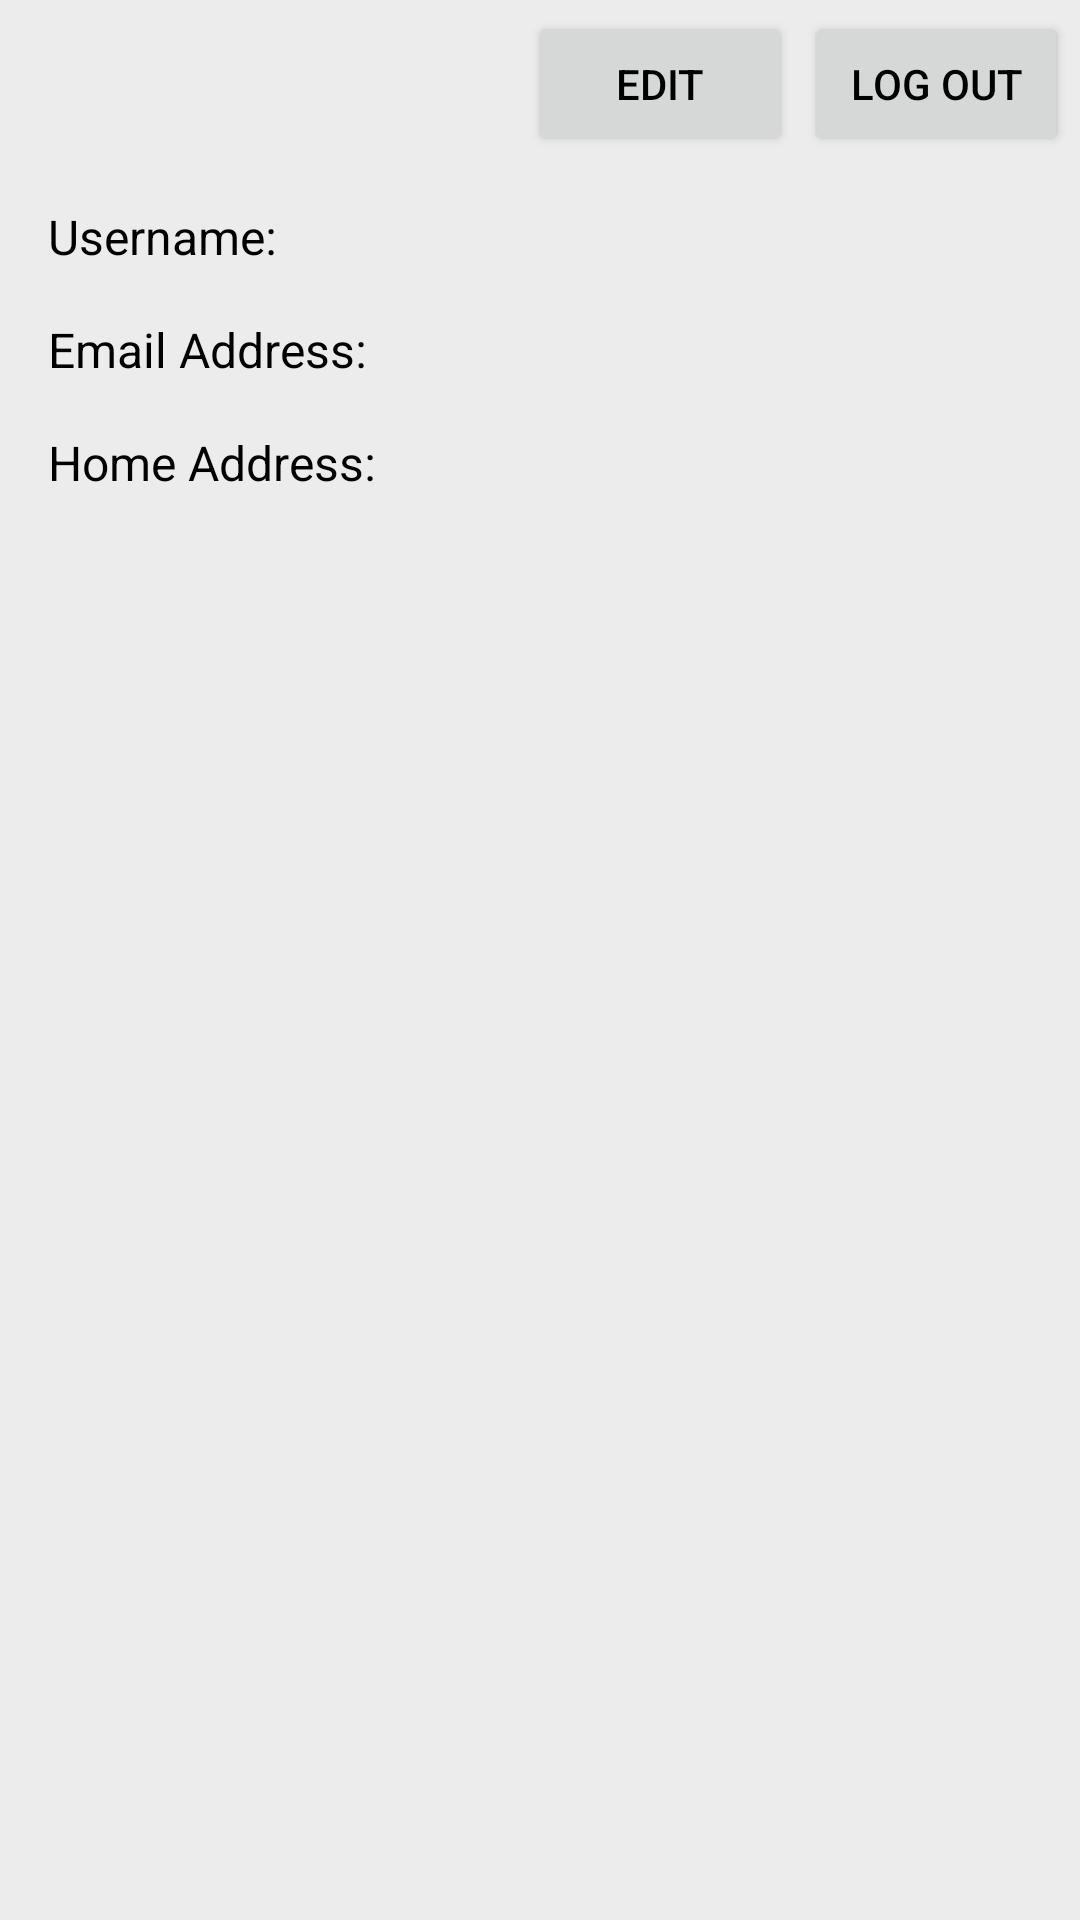

Write the Android layout XML for this screen, with the resource values it uses.
<!-- AndroidManifest.xml: application theme Theme.LostAndFound -->
<!-- res/layout/fragment_profile.xml -->
<?xml version="1.0" encoding="utf-8"?>
<androidx.constraintlayout.widget.ConstraintLayout xmlns:android="http://schemas.android.com/apk/res/android"
    xmlns:app="http://schemas.android.com/apk/res-auto"
    xmlns:tools="http://schemas.android.com/tools"
    android:layout_width="match_parent"
    android:layout_height="match_parent"
    tools:context=".fragments.ProfileFragment">

    <Button
        android:id="@+id/bLogOut"
        android:layout_width="wrap_content"
        android:layout_height="wrap_content"
        android:layout_marginTop="4dp"
        android:layout_marginEnd="4dp"
        android:text="@string/log_out"
        app:layout_constraintEnd_toEndOf="parent"
        app:layout_constraintTop_toTopOf="parent" />

    <TextView
        android:id="@+id/tvUsernameLabel"
        android:layout_width="wrap_content"
        android:layout_height="wrap_content"
        android:layout_marginStart="16dp"
        android:layout_marginTop="16dp"
        android:text="@string/username_label"
        android:textSize="16sp"
        app:layout_constraintStart_toStartOf="parent"
        app:layout_constraintTop_toBottomOf="@+id/bEditProfile" />

    <TextView
        android:id="@+id/tvUsername"
        android:layout_width="wrap_content"
        android:layout_height="wrap_content"
        android:layout_marginStart="152dp"
        android:textSize="16sp"
        app:layout_constraintStart_toStartOf="parent"
        app:layout_constraintTop_toTopOf="@+id/tvUsernameLabel"
        tools:text="UsernameHere" />

    <TextView
        android:id="@+id/tvEmailLabel"
        android:layout_width="wrap_content"
        android:layout_height="wrap_content"
        android:layout_marginStart="16dp"
        android:layout_marginTop="16dp"
        android:text="@string/email_address_label"
        android:textSize="16sp"
        app:layout_constraintStart_toStartOf="parent"
        app:layout_constraintTop_toBottomOf="@+id/tvUsernameLabel" />

    <TextView
        android:id="@+id/tvEmail"
        android:layout_width="wrap_content"
        android:layout_height="wrap_content"
        android:layout_marginStart="152dp"
        android:layout_marginTop="16dp"
        android:textSize="16sp"
        app:layout_constraintStart_toStartOf="parent"
        app:layout_constraintTop_toBottomOf="@+id/tvUsername"
        tools:text="nurivan.gome..." />

    <TextView
        android:id="@+id/tvAddressLabel"
        android:layout_width="wrap_content"
        android:layout_height="wrap_content"
        android:layout_marginStart="16dp"
        android:layout_marginTop="16dp"
        android:text="@string/home_address_label"
        android:textSize="16sp"
        app:layout_constraintStart_toStartOf="parent"
        app:layout_constraintTop_toBottomOf="@+id/tvEmailLabel" />

    <TextView
        android:id="@+id/tvHomeAddress"
        android:layout_width="wrap_content"
        android:layout_height="wrap_content"
        android:layout_marginStart="152dp"
        android:layout_marginTop="16dp"
        android:textSize="16sp"
        app:layout_constraintStart_toStartOf="parent"
        app:layout_constraintTop_toBottomOf="@+id/tvEmail"
        tools:text="1 Hacker Way" />

    <Button
        android:id="@+id/bEditProfile"
        android:layout_width="0dp"
        android:layout_height="wrap_content"
        android:layout_marginTop="4dp"
        android:layout_marginEnd="4dp"
        android:text="@string/edit"
        app:layout_constraintEnd_toStartOf="@+id/bLogOut"
        app:layout_constraintTop_toTopOf="parent" />
</androidx.constraintlayout.widget.ConstraintLayout>
<!-- resources referenced by this layout -->
<resources>
  <string name="edit">Edit</string>
  <string name="email_address_label">Email Address:</string>
  <string name="home_address_label">Home Address:</string>
  <string name="log_out">Log Out</string>
  <string name="username_label">Username:</string>
  <style name="Theme.LostAndFound" parent="Theme.MaterialComponents.DayNight.NoActionBar">
          
          <item name="colorPrimary">@color/primaryColor</item>
          <item name="colorPrimaryVariant">@color/primaryLightColor</item>
          <item name="colorOnPrimary">@color/primaryTextColor</item>
          
          <item name="colorSecondary">@color/secondaryColor</item>
          <item name="colorSecondaryVariant">@color/secondaryDarkColor</item>
          <item name="colorOnSecondary">@color/secondaryTextColor</item>
          
          <item name="android:windowBackground">@color/backgroundColorLight</item>
          
          <item name="android:statusBarColor">@color/primaryDarkColor</item>
          <item name="android:textColor">@color/primaryTextColor</item>
          
      </style>
  <color name="primaryColor">#90caf9</color>
  <color name="primaryLightColor">#c3fdff</color>
  <color name="primaryTextColor">#000000</color>
  <color name="secondaryColor">#3949ab</color>
  <color name="secondaryDarkColor">#00227b</color>
  <color name="secondaryTextColor">#ffffff</color>
  <color name="backgroundColorLight">#ECECEC</color>
  <color name="primaryDarkColor">#5d99c6</color>
</resources>
